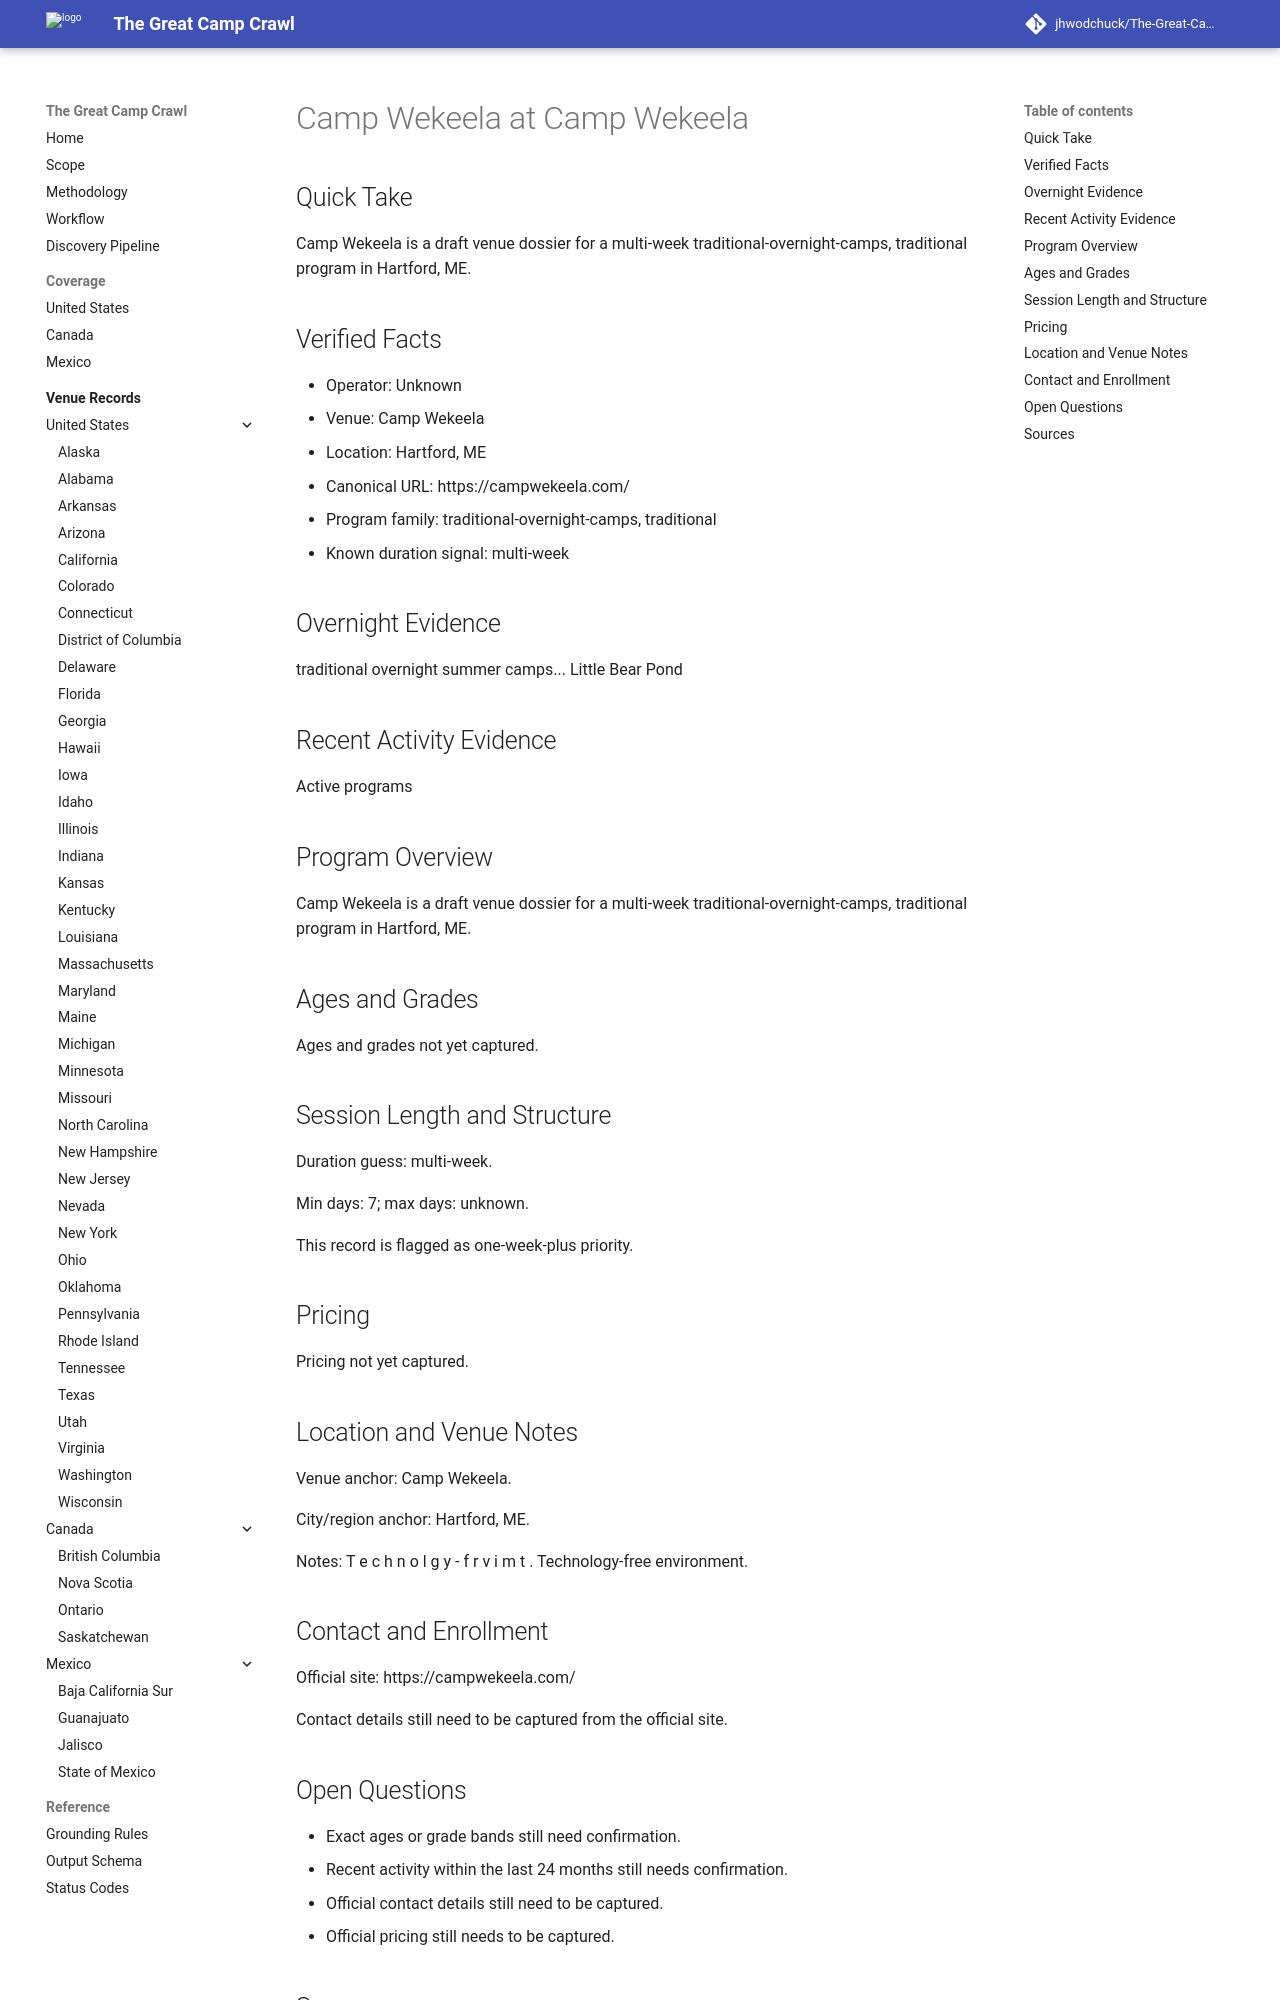

repository: jhwodchuck/The-Great-Camp-Crawl · page: camps/us/me/camp-wekeela--us-me-hartford-camp-wekeela--cand-us-me-hartford-camp-wekeela-camp-wekeela/index.html · generator: mkdocs

---
record_id: cand-us-me-hartford-camp-wekeela-camp-wekeela
camp_id: camp-wekeela
venue_id: us-me-hartford-camp-wekeela
name: Camp Wekeela
display_name: Camp Wekeela at Camp Wekeela
country: US
country_name: United States
region: ME
region_name: Maine
city: Hartford
venue_name: Camp Wekeela
program_family:
- traditional-overnight-camps
- traditional
camp_types:
- traditional
priority_flags:
  college_precollege: false
  one_week_plus: true
languages_found:
- en
source_language_primary: en
activity_status: unknown
activity_evidence_window_months: 24
duration:
  min_days: 7
  max_days: null
pricing:
  currency: USD
  amount_min: null
  amount_max: null
  boarding_included: null
ages:
  min: null
  max: null
grades:
  min: null
  max: null
operator:
  name: ''
  type: camp-operator
website:
  canonical_url: https://campwekeela.com
  admissions_url: null
  session_dates_url: https://campwekeela.com
  pricing_url: null
contact:
  email: null
  phone: null
location:
  address: null
  postal_code: null
  latitude: null
  longitude: null
verification:
  overnight_confirmed: true
  active_past_2_years_confirmed: false
  confidence: medium
  last_verified: '2026-04-13'
evidence:
  overnight_source_url: https://campwekeela.com
  recent_activity_source_url: null
  duration_source_url: https://campwekeela.com
  pricing_source_url: null
tags:
- us
- me
- hartford
- traditional-overnight-camps
- traditional
draft_status: draft
---

# Camp Wekeela at Camp Wekeela

## Quick Take
Camp Wekeela is a draft venue dossier for a multi-week traditional-overnight-camps, traditional program in Hartford, ME.

## Verified Facts
- Operator: Unknown
- Venue: Camp Wekeela
- Location: Hartford, ME
- Canonical URL: https://campwekeela.com/
- Program family: traditional-overnight-camps, traditional
- Known duration signal: multi-week

## Overnight Evidence
traditional overnight summer camps... Little Bear Pond

## Recent Activity Evidence
Active programs

## Program Overview
Camp Wekeela is a draft venue dossier for a multi-week traditional-overnight-camps, traditional program in Hartford, ME.

## Ages and Grades
Ages and grades not yet captured.

## Session Length and Structure
Duration guess: multi-week.

Min days: 7; max days: unknown.

This record is flagged as one-week-plus priority.

## Pricing
Pricing not yet captured.

## Location and Venue Notes
Venue anchor: Camp Wekeela.

City/region anchor: Hartford, ME.

Notes: T e c h n o l g y - f r v i m t . Technology-free environment.

## Contact and Enrollment
Official site: https://campwekeela.com/

Contact details still need to be captured from the official site.
